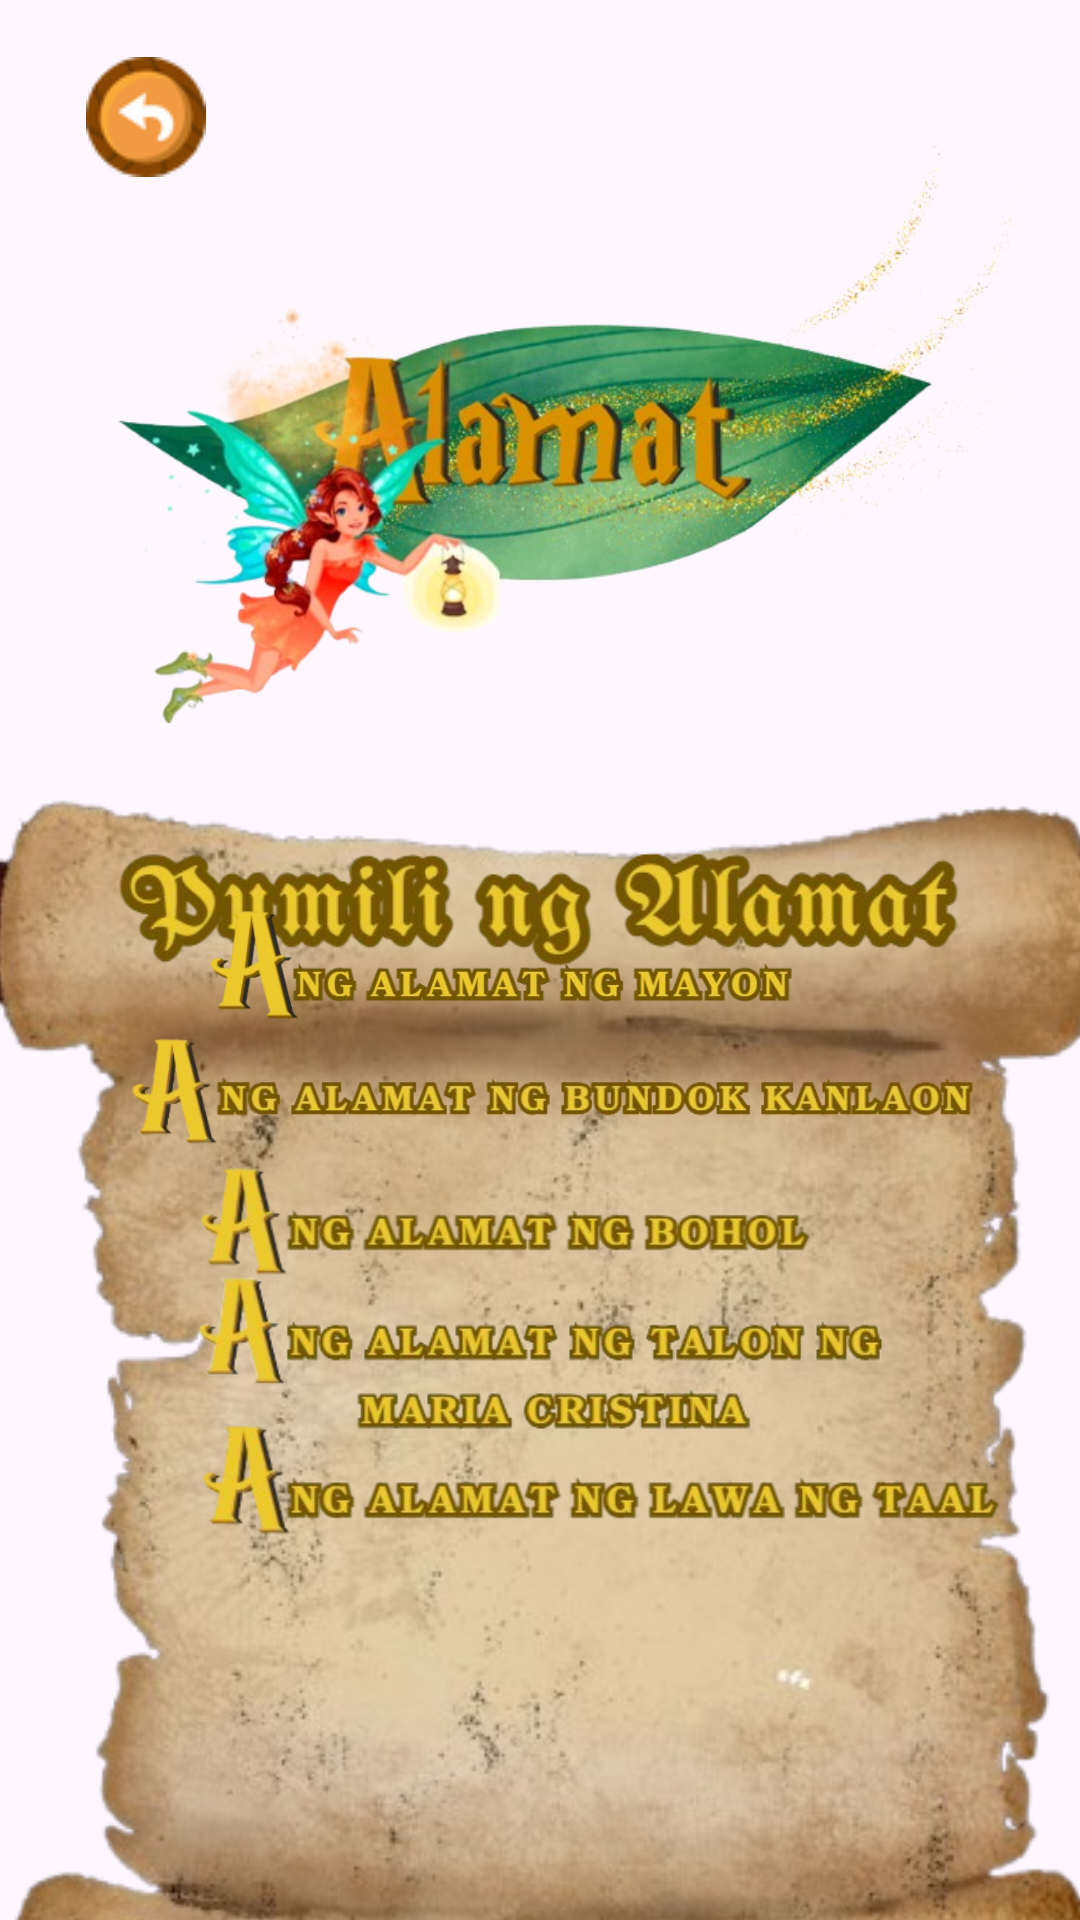

Reconstruct the res/layout file that produces this screen, plus the resources it refers to.
<!-- AndroidManifest.xml: application theme Theme.Alamatiko -->
<!-- res/layout/lugar_titles.xml -->
<?xml version="1.0" encoding="utf-8"?>
<androidx.constraintlayout.widget.ConstraintLayout xmlns:android="http://schemas.android.com/apk/res/android"
    xmlns:app="http://schemas.android.com/apk/res-auto"
    xmlns:tools="http://schemas.android.com/tools"
    android:layout_width="match_parent"
    android:layout_height="match_parent">

    <ImageView
        android:id="@+id/background_image_view"
        android:layout_width="0dp"
        android:layout_height="0dp"
        android:contentDescription="Background Image"
        android:scaleType="centerCrop"
        android:src="@drawable/background"
        app:layout_constraintBottom_toBottomOf="parent"
        app:layout_constraintEnd_toEndOf="parent"
        app:layout_constraintHorizontal_bias="1.0"
        app:layout_constraintStart_toStartOf="parent"
        app:layout_constraintTop_toTopOf="parent"
        app:layout_constraintVertical_bias="0.0"
        tools:ignore="HardcodedText" />


    <ImageView
        android:id="@+id/imageView16"
        android:layout_width="334dp"
        android:layout_height="274dp"
        android:background="@null"
        android:scaleType="fitCenter"
        app:layout_constraintBottom_toBottomOf="parent"
        app:layout_constraintEnd_toEndOf="parent"
        app:layout_constraintHorizontal_bias="0.493"
        app:layout_constraintStart_toStartOf="parent"
        app:layout_constraintTop_toTopOf="parent"
        app:layout_constraintVertical_bias="0.015"
        app:srcCompat="@drawable/alamat_banner"
        tools:ignore="ContentDescription,MissingConstraints" />

    <ImageView
        android:id="@+id/imageView11"
        android:layout_width="470dp"
        android:layout_height="909dp"
        android:layout_marginTop="36dp"
        app:layout_constraintEnd_toEndOf="@+id/background_image_view"
        app:layout_constraintStart_toStartOf="parent"
        app:layout_constraintTop_toTopOf="@+id/background_image_view"
        app:srcCompat="@drawable/title_scroll"
        tools:ignore="ContentDescription" />

    <ImageView
        android:id="@+id/imageView12"
        android:layout_width="315dp"
        android:layout_height="46dp"
        app:layout_constraintBottom_toBottomOf="@+id/imageView11"
        app:layout_constraintEnd_toEndOf="parent"
        app:layout_constraintHorizontal_bias="0.583"
        app:layout_constraintStart_toStartOf="parent"
        app:layout_constraintTop_toTopOf="@+id/imageView11"
        app:layout_constraintVertical_bias="0.282"
        app:srcCompat="@drawable/pumili_text"
        tools:ignore="ContentDescription" />

    <ImageButton
        android:id="@+id/imageButton13"
        android:layout_width="291dp"
        android:layout_height="47dp"
        android:background="@null"
        android:scaleType="fitCenter"
        app:layout_constraintBottom_toBottomOf="parent"
        app:layout_constraintEnd_toEndOf="parent"
        app:layout_constraintHorizontal_bias="0.316"
        app:layout_constraintStart_toStartOf="parent"
        app:layout_constraintTop_toTopOf="parent"
        app:layout_constraintVertical_bias="0.501"
        app:srcCompat="@drawable/mayon"
        tools:ignore="ContentDescription,MissingConstraints" />

    <ImageButton
        android:id="@+id/imageButton14"
        android:layout_width="313dp"
        android:layout_height="45dp"
        android:background="@null"
        android:scaleType="fitCenter"
        app:layout_constraintBottom_toBottomOf="parent"
        app:layout_constraintEnd_toEndOf="@+id/background_image_view"
        app:layout_constraintHorizontal_bias="0.571"
        app:layout_constraintStart_toStartOf="@+id/background_image_view"
        app:layout_constraintTop_toTopOf="parent"
        app:layout_constraintVertical_bias="0.569"
        app:srcCompat="@drawable/kanlaon"
        tools:ignore="ContentDescription,MissingConstraints" />

    <ImageButton
        android:id="@+id/imageButton16"
        android:layout_width="234dp"
        android:layout_height="40dp"
        android:background="@null"
        android:scaleType="fitCenter"
        app:layout_constraintBottom_toBottomOf="parent"
        app:layout_constraintEnd_toEndOf="parent"
        app:layout_constraintHorizontal_bias="0.406"
        app:layout_constraintStart_toStartOf="@+id/background_image_view"
        app:layout_constraintTop_toTopOf="parent"
        app:layout_constraintVertical_bias="0.646"
        app:srcCompat="@drawable/bohol"
        tools:ignore="ContentDescription,MissingConstraints" />

    <ImageButton
        android:id="@+id/imageButton17"
        android:layout_width="267dp"
        android:layout_height="59dp"
        android:background="@null"
        android:scaleType="fitCenter"
        app:layout_constraintBottom_toBottomOf="@+id/background_image_view"
        app:layout_constraintEnd_toEndOf="parent"
        app:layout_constraintStart_toStartOf="parent"
        app:layout_constraintTop_toTopOf="parent"
        app:layout_constraintVertical_bias="0.724"
        app:srcCompat="@drawable/macristina"
        tools:ignore="ContentDescription,MissingConstraints" />

    <ImageButton
        android:id="@+id/imageButton18"
        android:layout_width="270dp"
        android:layout_height="56dp"
        android:background="@null"
        android:scaleType="fitCenter"
        app:layout_constraintBottom_toBottomOf="@+id/background_image_view"
        app:layout_constraintEnd_toEndOf="parent"
        app:layout_constraintHorizontal_bias="0.716"
        app:layout_constraintStart_toStartOf="parent"
        app:layout_constraintTop_toTopOf="parent"
        app:layout_constraintVertical_bias="0.797"
        app:srcCompat="@drawable/taal"
        tools:ignore="ContentDescription" />

    <ImageButton
        android:id="@+id/imageButton66"
        android:layout_width="89dp"
        android:layout_height="70dp"
        android:layout_marginStart="4dp"
        android:layout_marginTop="4dp"
        android:background="@null"
        app:layout_constraintStart_toStartOf="parent"
        app:layout_constraintTop_toTopOf="parent"
        app:srcCompat="@drawable/back_btn" />

</androidx.constraintlayout.widget.ConstraintLayout>
<!-- resources referenced by this layout -->
<resources>
  <!-- drawable alamat_banner: png bitmap (drawable, 241627 bytes) -->
  <!-- drawable back_btn: png bitmap (drawable, 4613 bytes) -->
  <!-- drawable bohol: png bitmap (drawable, 24875 bytes) -->
  <!-- drawable kanlaon: png bitmap (drawable, 55598 bytes) -->
  <!-- drawable macristina: png bitmap (drawable, 44007 bytes) -->
  <!-- drawable mayon: png bitmap (drawable, 57893 bytes) -->
  <!-- drawable pumili_text: png bitmap (drawable, 53231 bytes) -->
  <!-- drawable taal: png bitmap (drawable, 31490 bytes) -->
  <!-- drawable title_scroll: png bitmap (drawable, 294314 bytes) -->
  <style name="Theme.Alamatiko" parent="Base.Theme.Alamatiko" />
  <style name="Base.Theme.Alamatiko" parent="Theme.Material3.DayNight.NoActionBar">
          
          
      </style>
</resources>
